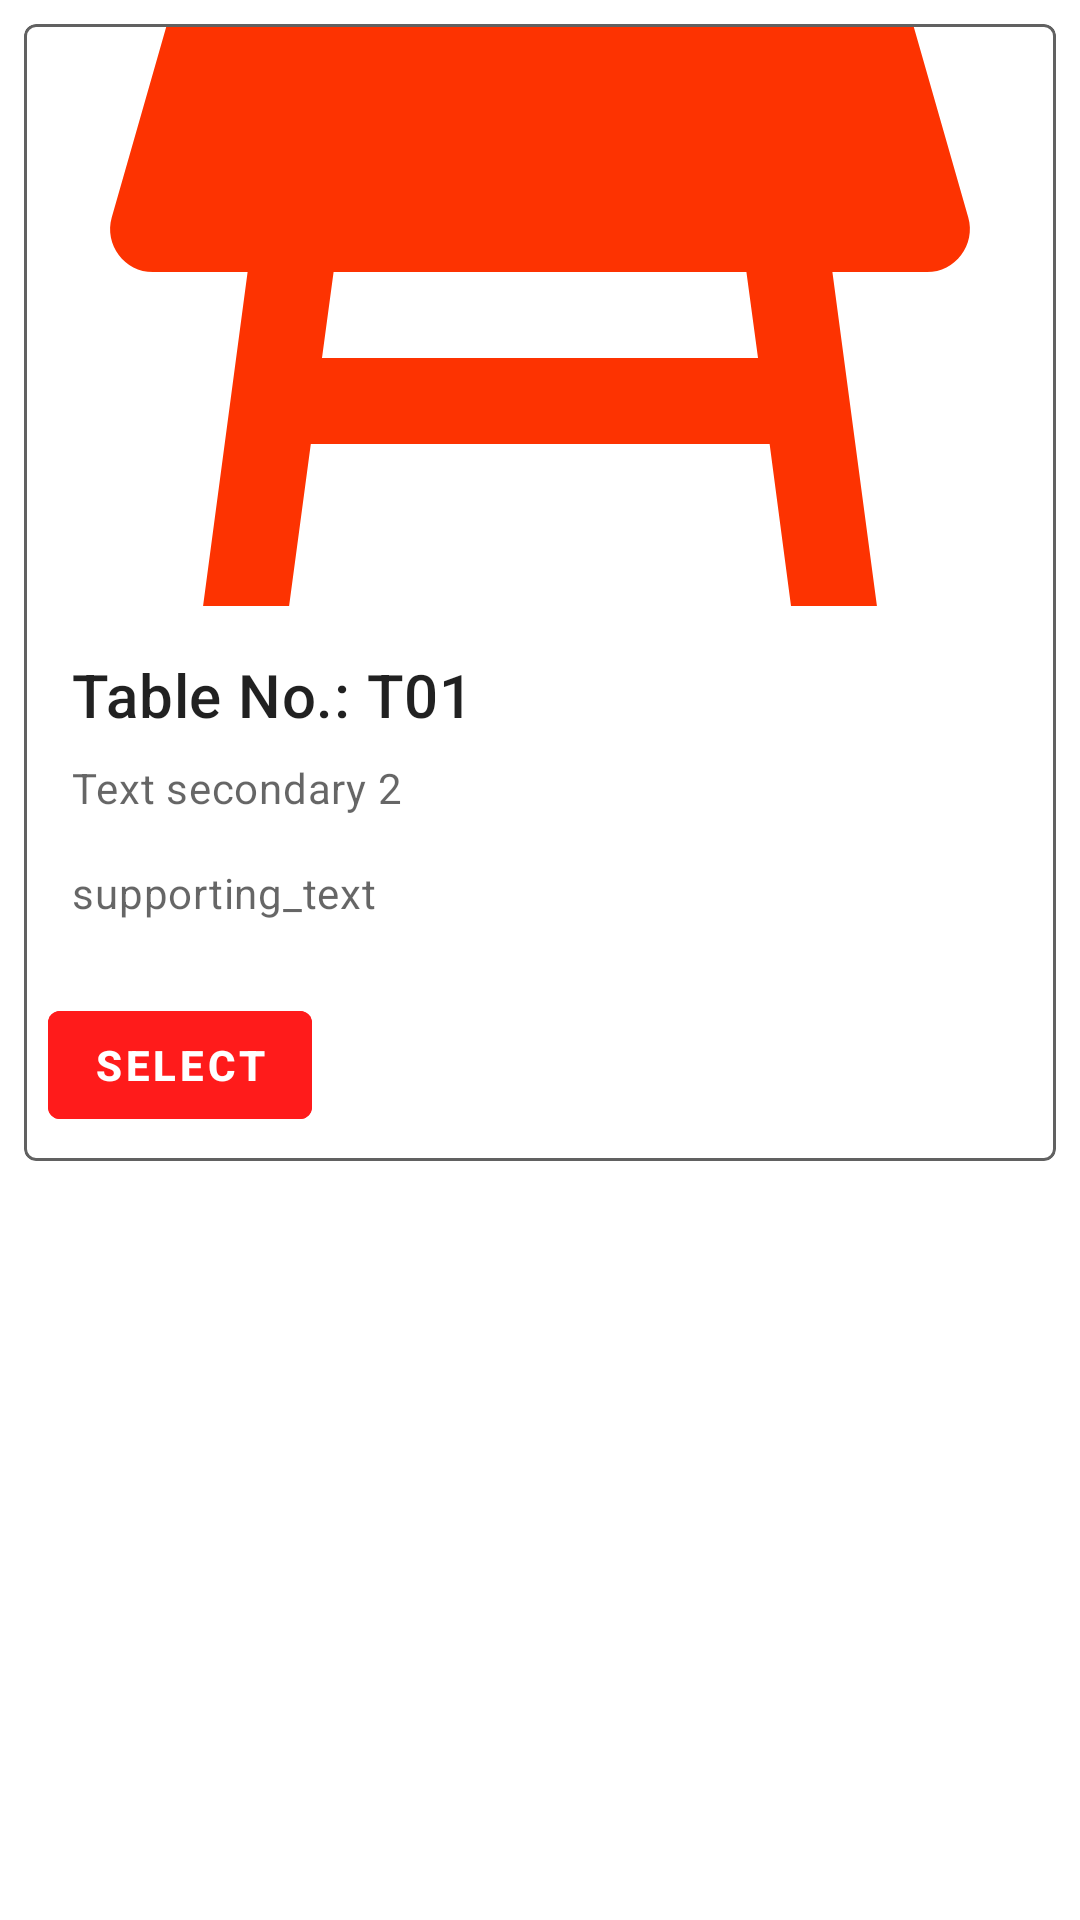

This screen was rendered from an Android layout file. Write that file and the resources it references.
<!-- AndroidManifest.xml: application theme Theme.Xcode -->
<!-- res/layout/custom_card.xml -->
<?xml version="1.0" encoding="utf-8"?>
<androidx.constraintlayout.widget.ConstraintLayout xmlns:android="http://schemas.android.com/apk/res/android"
    xmlns:tools="http://schemas.android.com/tools"
    android:layout_width="match_parent"
    android:layout_height="match_parent"
    xmlns:app="http://schemas.android.com/apk/res-auto">

    <com.google.android.material.card.MaterialCardView
        android:id="@+id/card"
        android:layout_width="match_parent"
        android:layout_height="wrap_content"
        android:layout_margin="8dp"
        app:cardElevation="0dp"
        app:layout_constraintEnd_toEndOf="parent"
        app:layout_constraintStart_toStartOf="parent"
        app:layout_constraintTop_toTopOf="parent"
        app:strokeColor="@color/stroke_color"
        app:strokeWidth="1dp">

        <LinearLayout
            android:layout_width="match_parent"
            android:layout_height="wrap_content"
            android:orientation="vertical">

            
            <ImageView
                android:layout_width="match_parent"
                android:layout_height="194dp"
                android:contentDescription="table"
                android:scaleType="centerCrop"
                app:srcCompat="@drawable/baseline_table" />

            <LinearLayout
                android:layout_width="match_parent"
                android:layout_height="wrap_content"
                android:orientation="vertical"
                android:padding="16dp">

                
                <TextView
                    android:layout_width="wrap_content"
                    android:layout_height="wrap_content"
                    android:text="Table No.: T01"
                    android:textAppearance="?attr/textAppearanceHeadline6" />

                <TextView
                    android:layout_width="wrap_content"
                    android:layout_height="wrap_content"
                    android:layout_marginTop="8dp"
                    android:text="Text secondary 2"
                    android:textAppearance="?attr/textAppearanceBody2"
                    android:textColor="?android:attr/textColorSecondary" />

                <TextView
                    android:layout_width="wrap_content"
                    android:layout_height="wrap_content"
                    android:layout_marginTop="16dp"
                    android:text="supporting_text"
                    android:textAppearance="?attr/textAppearanceBody2"
                    android:textColor="?android:attr/textColorSecondary" />

            </LinearLayout>

            
            <LinearLayout
                android:layout_width="wrap_content"
                android:layout_height="wrap_content"
                android:layout_margin="8dp"
                android:orientation="horizontal">

                <com.google.android.material.button.MaterialButton
                    style="?attr/borderlessButtonStyle"
                    android:layout_width="wrap_content"
                    android:layout_height="wrap_content"
                    android:backgroundTint="@color/appColor"
                    android:text="SELECT"
                    android:textColor="@color/white"
                    android:textStyle="bold" />

            </LinearLayout>

        </LinearLayout>

    </com.google.android.material.card.MaterialCardView>

</androidx.constraintlayout.widget.ConstraintLayout>
<!-- resources referenced by this layout -->
<resources>
  <color name="appColor">#FF1B1B</color>
  <color name="stroke_color">#616161</color>
  
      //error colors
  <color name="white">#FFFFFFFF</color>
  <!-- drawable baseline_table (drawable) -->
  <vector android:height="24dp" android:tint="#FD3301"
      android:viewportHeight="24" android:viewportWidth="24"
      android:width="24dp" xmlns:android="http://schemas.android.com/apk/res/android">
      <path android:fillColor="@android:color/white" android:pathData="M21.96,9.73l-1.43,-5C20.41,4.3 20.02,4 19.57,4H4.43C3.98,4 3.59,4.3 3.47,4.73l-1.43,5C1.86,10.36 2.34,11 3,11h2.2L4,20h2l0.67,-5h10.67L18,20h2l-1.2,-9H21C21.66,11 22.14,10.36 21.96,9.73zM6.93,13l0.27,-2h9.6l0.27,2H6.93z"/>
  </vector>
  <style name="Theme.Xcode" parent="Theme.MaterialComponents.Light">
          
          <item name="colorPrimary">@color/appColor</item>
          <item name="colorPrimaryContainer">@color/appColor</item>
          <item name="colorOnPrimary">@color/white</item>
          <item name="colorPrimaryVariant">#E91E63</item>
          
          <item name="colorSecondary">@color/teal_200</item>
          <item name="colorSecondaryVariant">@color/teal_700</item>
          <item name="colorOnSecondary">@color/black</item>
          
          <item name="android:statusBarColor">@color/black</item>
          
      </style>
  <color name="teal_200">#FF03DAC5</color>
  <color name="teal_700">#FF018786</color>
  <color name="black">#FF000000</color>
</resources>
